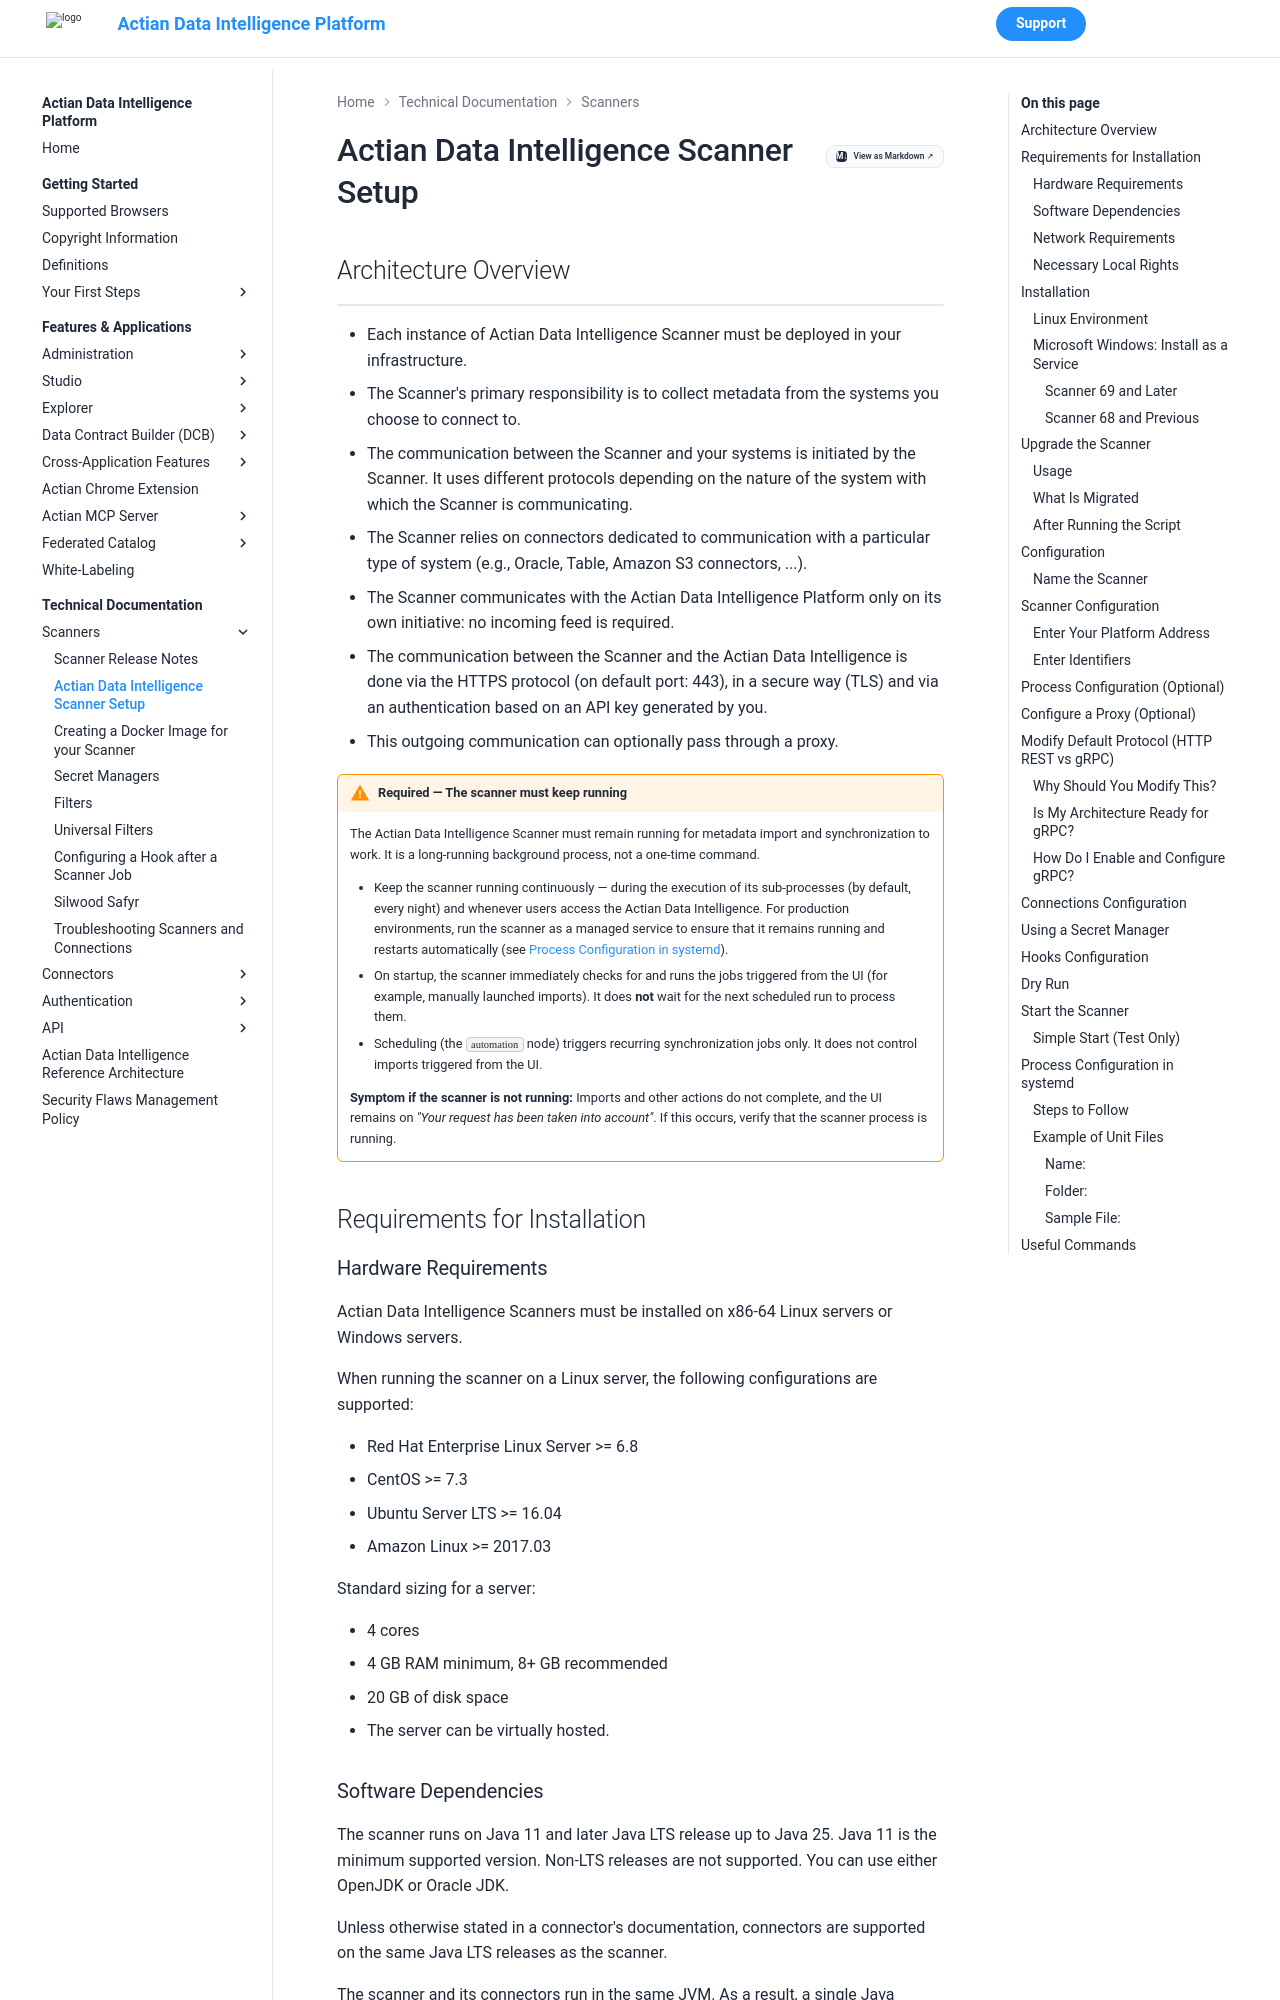

repository: ActianCorp/zeenea-platform-docs · page: latest/technical-documentation/scanners/scanner-setup.html · generator: mkdocs

---
search:
  boost: 2.5
---

# Actian Data Intelligence Scanner Setup

## Architecture Overview

![](./images/scanner-architecture.png)

* Each instance of Actian Data Intelligence Scanner must be deployed in your infrastructure.
* The Scanner's primary responsibility is to collect metadata from the systems you choose to connect to.
* The communication between the Scanner and your systems is initiated by the Scanner. It uses different protocols depending on the nature of the system with which the Scanner is communicating.
* The Scanner relies on connectors dedicated to communication with a particular type of system (e.g., Oracle, Table, Amazon S3 connectors, ...).
* The Scanner communicates with the Actian Data Intelligence Platform only on its own initiative: no incoming feed is required.
* The communication between the Scanner and the Actian Data Intelligence is done via the HTTPS protocol (on default port: 443), in a secure way (TLS) and via an authentication based on an API key generated by you.
* This outgoing communication can optionally pass through a proxy.

!!! warning "Required — The scanner must keep running"

    The Actian Data Intelligence Scanner must remain running for metadata import and synchronization to work. It is a long-running background process, not a one-time command.

    * Keep the scanner running continuously — during the execution of its sub-processes (by default, every night) and whenever users access the Actian Data Intelligence. For production environments, run the scanner as a managed service to ensure that it remains running and restarts automatically (see [Process Configuration in systemd](#process-configuration-in-systemd)).
    * On startup, the scanner immediately checks for and runs the jobs triggered from the UI (for example, manually launched imports). It does **not** wait for the next scheduled run to process them.
    * Scheduling (the `automation` node) triggers recurring synchronization jobs only. It does not control imports triggered from the UI.

    **Symptom if the scanner is not running:** Imports and other actions do not complete, and the UI remains on _"Your request has been taken into account"_. If this occurs, verify that the scanner process is running.


## Requirements for Installation

### Hardware Requirements

Actian Data Intelligence Scanners must be installed on x86-64 Linux servers or Windows servers.

When running the scanner on a Linux server, the following configurations are supported:

* Red Hat Enterprise Linux Server >= 6.8
* CentOS >= 7.3
* Ubuntu Server LTS >= 16.04
* Amazon Linux >= 2017.03

Standard sizing for a server:

* 4 cores
* 4 GB RAM minimum, 8+ GB recommended
* 20 GB of disk space
* The server can be virtually hosted.
